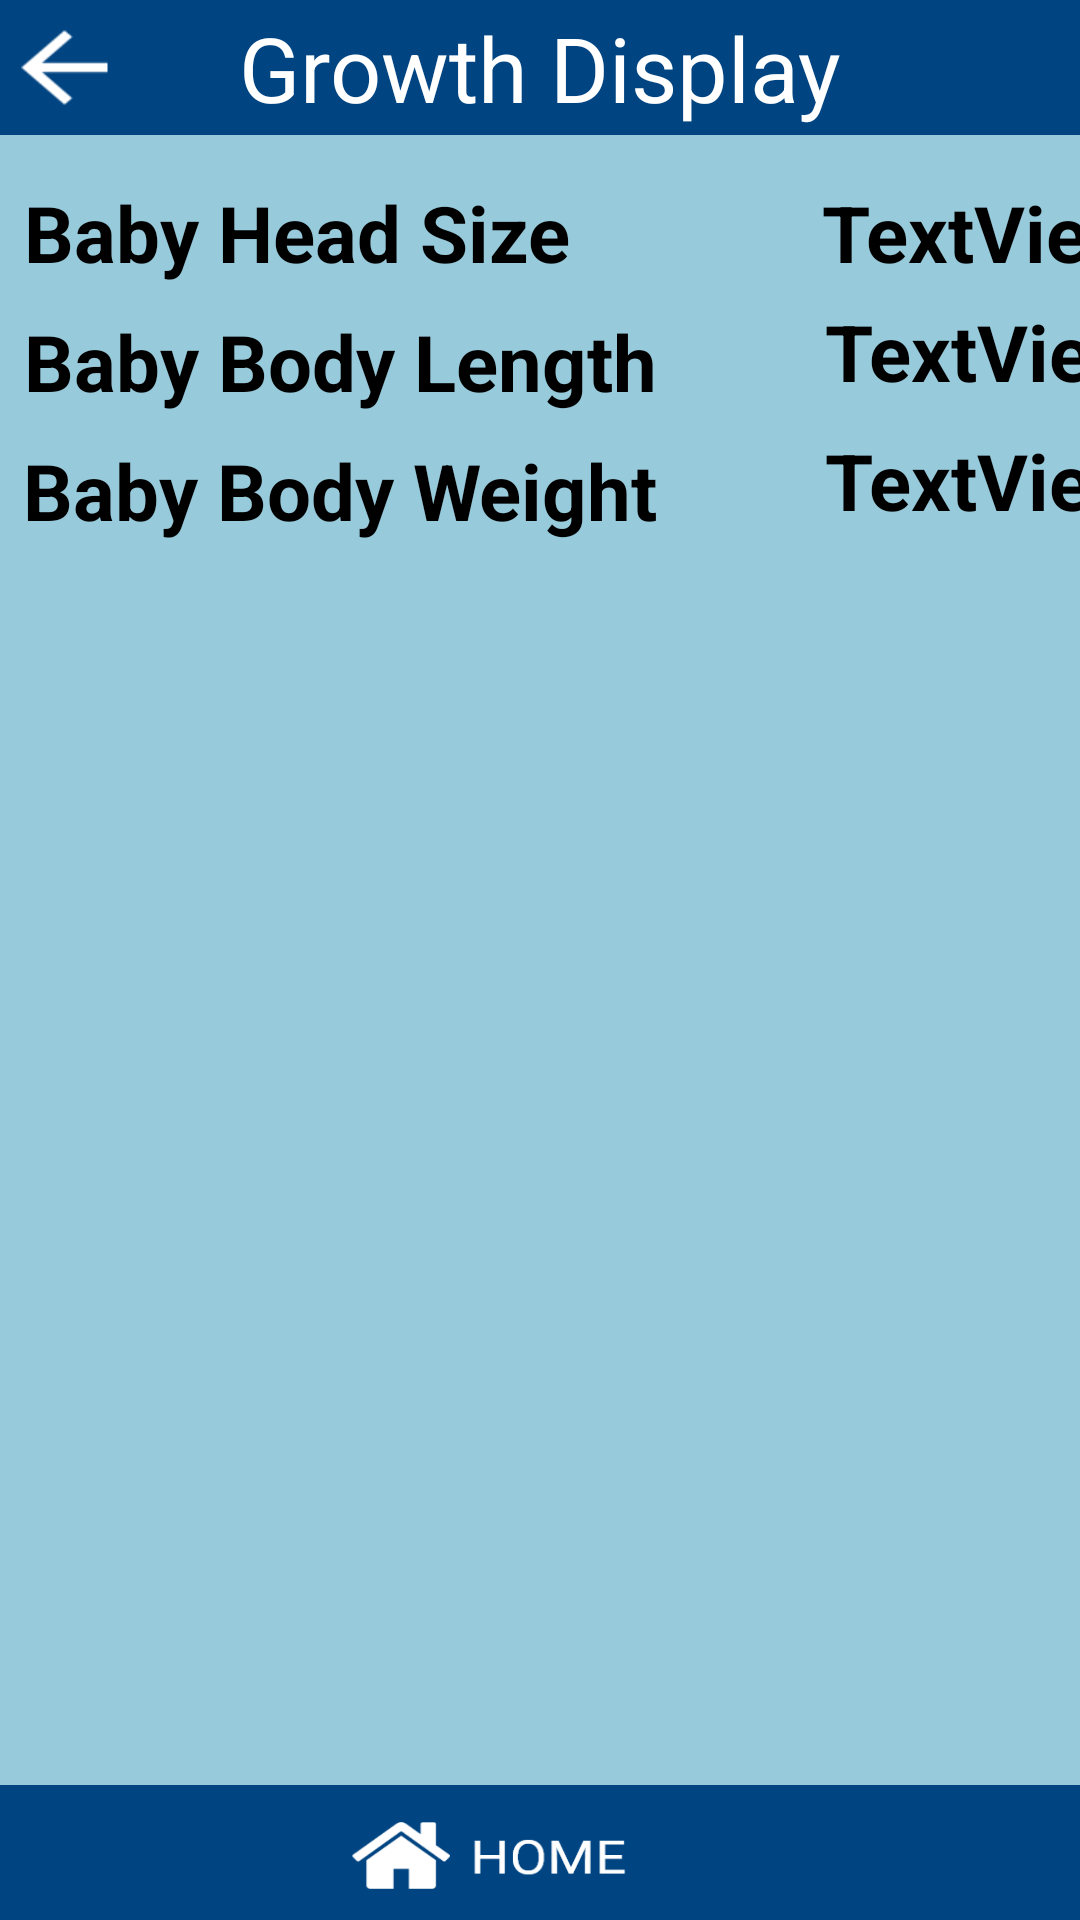

The Android layout XML behind this screen, and the referenced resources:
<!-- AndroidManifest.xml: application theme AppTheme -->
<!-- res/layout/growthdisplay.xml -->
<?xml version="1.0" encoding="utf-8"?>
<android.support.constraint.ConstraintLayout xmlns:android="http://schemas.android.com/apk/res/android"
                                             xmlns:app="http://schemas.android.com/apk/res-auto" xmlns:tools="http://schemas.android.com/tools" android:layout_width="match_parent"
                                             android:layout_height="match_parent"
android:background="@drawable/bc">

    <TextView
            android:text="TextView"
            android:layout_width="0dp"
            android:layout_height="wrap_content"
            android:id="@+id/id_body_head1"
            android:textColor="@android:color/black"
            android:textStyle="bold"
            android:textSize="26dp"
            android:layout_marginTop="60dp"
            app:layout_constraintTop_toTopOf="parent" app:layout_constraintStart_toEndOf="@+id/textView8"
            android:layout_marginLeft="84dp" android:layout_marginStart="84dp"/>
    <TextView
            android:text="TextView"
            android:layout_width="0dp"
            android:layout_height="wrap_content"
            android:id="@+id/id_body_length1"
            app:layout_constraintBottom_toBottomOf="parent"
            android:textColor="@android:color/black"
            android:textStyle="bold"
            android:textSize="26dp"
            android:layout_marginBottom="8dp"
            app:layout_constraintStart_toEndOf="@+id/textView9" android:layout_marginLeft="56dp"
            android:layout_marginStart="56dp"
            app:layout_constraintTop_toBottomOf="@+id/id_body_head1" app:layout_constraintVertical_bias="0.009"/>
    <TextView
            android:text="Baby Head Size"
            android:layout_width="wrap_content"
            android:layout_height="wrap_content"
            android:id="@+id/textView8" app:layout_constraintStart_toStartOf="parent" android:layout_marginLeft="8dp"
            android:textColor="@android:color/black"
            android:textStyle="bold"
            android:textSize="26dp"
            android:layout_marginStart="8dp" android:layout_marginTop="60dp"
            app:layout_constraintTop_toTopOf="parent" app:layout_constraintEnd_toStartOf="@+id/id_body_head1"
            android:layout_marginEnd="8dp" android:layout_marginRight="8dp"
            app:layout_constraintHorizontal_bias="0.113"/>
    <TextView
            android:text="Baby Body Length"
            android:layout_width="wrap_content"
            android:layout_height="wrap_content"
            android:textColor="@android:color/black"
            android:textStyle="bold"
            android:textSize="26dp"
            android:id="@+id/textView9" android:layout_marginTop="8dp"
            app:layout_constraintTop_toBottomOf="@+id/textView8" app:layout_constraintStart_toStartOf="parent"
            android:layout_marginLeft="8dp" android:layout_marginStart="8dp"
            app:layout_constraintEnd_toStartOf="@+id/id_body_length1" android:layout_marginEnd="8dp"
            android:layout_marginRight="8dp"/>
    <TextView
            android:text="Baby Body Weight"
            android:layout_width="wrap_content"
            android:layout_height="wrap_content"
            android:id="@+id/textView10" tools:text="Baby Body Weight"
            android:layout_marginTop="8dp" app:layout_constraintTop_toBottomOf="@+id/textView9"
            app:layout_constraintStart_toStartOf="parent" android:layout_marginLeft="8dp"
            android:layout_marginStart="8dp" app:layout_constraintEnd_toStartOf="@+id/id_body_length1"
            android:textColor="@android:color/black"
            android:textStyle="bold"
            android:textSize="26dp"
            android:layout_marginEnd="56dp" android:layout_marginRight="56dp"/>
    <TextView
            android:text="TextView"
            android:layout_width="wrap_content"
            android:layout_height="wrap_content"
            android:id="@+id/id_body_weight1"
            app:layout_constraintEnd_toEndOf="parent" android:layout_marginEnd="8dp"
            android:layout_marginRight="8dp"
            android:textColor="@android:color/black"
            android:textStyle="bold"
            android:textSize="26dp"
            app:layout_constraintStart_toStartOf="@+id/id_body_length1" android:layout_marginTop="8dp"
            app:layout_constraintTop_toBottomOf="@+id/id_body_length1" app:layout_constraintHorizontal_bias="0.0"/>
    <TextView
            android:gravity="center"
            android:layout_width="match_parent"
            android:layout_height="45dp"
            android:background="@drawable/home"
            android:id="@+id/back_to_register_textview"
            app:layout_constraintBottom_toBottomOf="parent"/>
    <TextView
            android:background="@drawable/ll"
            android:layout_width="match_parent"
            android:text="Growth Display"
            android:textSize="30dp"
            android:textColor="#FFFFFF"
            android:gravity="center"
            android:layout_height="45dp"
            android:id="@+id/textView13"
            app:layout_constraintStart_toStartOf="parent"
            app:layout_constraintTop_toTopOf="parent"
            app:layout_constraintEnd_toEndOf="parent"
            app:layout_constraintHorizontal_bias="0.0"/>
    <TextView
            android:background="@drawable/back"
            android:layout_width="43dp"
            android:layout_height="37dp"
            android:id="@+id/textView16" app:layout_constraintEnd_toEndOf="parent" android:layout_marginEnd="8dp"
            android:layout_marginRight="8dp" app:layout_constraintStart_toStartOf="parent"
            app:layout_constraintHorizontal_bias="0.0"
            android:layout_marginTop="4dp" app:layout_constraintTop_toTopOf="parent"/>
</android.support.constraint.ConstraintLayout>
<!-- resources referenced by this layout -->
<resources>
  <!-- drawable back: png bitmap (drawable, 427 bytes) -->
  <!-- drawable bc: png bitmap (drawable, 12497 bytes) -->
  <!-- drawable home: png bitmap (drawable, 7471 bytes) -->
  <!-- drawable ll: png bitmap (drawable, 1307 bytes) -->
  <style name="AppTheme" parent="Theme.AppCompat.Light.NoActionBar">
          
          <item name="colorPrimary">#2196F3</item>
          <item name="colorPrimaryDark">#1976D2</item>
          <item name="colorAccent">@color/colorAccent</item>
          <item name="backgroundcolor">#fcfcfc</item>
          <item name="cardbackground">#ffffff</item>
          <item name="textcolor">#808080</item>
          <item name="tintcolor">#000000</item>
          <item name="buttoncolor">#2196F3</item>
      </style>
  <!-- not gathered from this repository: default colours our renderer supplied (Android Studio template values) -->
  <color name="colorAccent">#FF03DAC5</color>
</resources>
